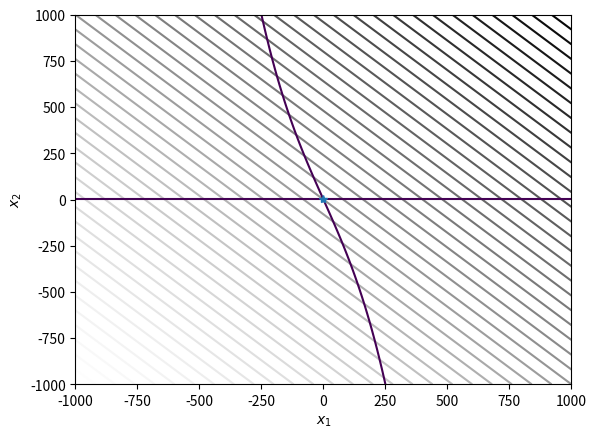

Here is the Python script that generated this plot:
import numpy as np
import matplotlib.pyplot as plt
from scipy.optimize import minimize

## Steepest descent for deciding the directions and the finding the optimal
def steepest_d(x0,count, tau=10**(-5), a_init=1):
    """
    Inputs-
    x0 : starting point
    tau : convergence tolerance

    Outputs-
    x_star : Optimal point
    f(x_star) : Minimum function value
    """
    k = 0 
    deltaf =1
    # Keeping track of the history
    h_x=[x0]
    h_f = []
    while max(abs(gradf(x0)))> tau:
        
        # print("Grad. function{}".format(np.linalg.norm(gradf(x0))))
        p = - gradf(x0)/(np.linalg.norm(gradf(x0)))
        # p = np.array([4,0.75]) #for validation

        # Estimating a_init
        if k==0:
            a = a_init
        
        # Uncomment for single variable
        # else :
        #     a = a*(gradf(x0)*pold)/(gradf(x0+ a*pold)*p)

        else :
            a = a*((np.dot(np.transpose(gradf(xold)),pold))/(np.dot(np.transpose(gradf(x0)),p)))
            # a = a*abs((np.dot(np.transpose(gradf(x0)),pold))/(np.dot(np.transpose(gradf(x0+ a*pold)),p)))
            
        pold = p

        a,h_ = Backtrack(a,pold,x0,count)
        # a,h_ = bracketing(x0, a, phi(0,x0,pold,count), phi_(0,x0,pold),pold,count) ## Phi at a=0
        # print("h inside {}".format(h_))
        xold =x0
        x0 = x0 + a*pold

        k= k+1

        x = x0
        deltaf = gradf(x0)# - gradf(x0-a*pold)
        print("the Major iteration {} and the optimal value {} and gradf {} and factor {}".format(k,x,gradf(x0), ((np.dot(np.transpose(gradf(x0)),pold))/(np.dot(np.transpose(gradf(x0+ a*pold)),p)))))
        print("the optimal at the line search {}".format(a))

        # stops the iteration after a single line search
        # if k==1:
        #     break
        h_x.append(x)
        # h_f.append(fun(x))
    return x, fun(x,count), np.array(h_x), np.array(h_f), np.array(h_),count


def BFGS(x0, count, tau=10**(-7), a_init=1):
    """
    Inputs- 
    x0 : starting point
    tau : convergence tolerance 

    Outputs-
    xstar : optimal point
    fstar : Minimum function value
    """
    k= 0
    #a_init = 1
    a = a_init
    reset = True
    # Keeping track of the history
    h_x=[x0]
    h_f = []
    gradf_c = [max(abs(gradf(x0)))]
    iter_c = [1]
    while max(abs(gradf(x0)))> tau:
        print("infi norm{}".format(np.max(gradf(x0))))
        if (k==0 or reset == True) :
            # a=a_init 
            V = (1/(np.linalg.norm(gradf(x0))))*np.identity(np.size(x0))
        else:
            # a = a*abs((np.dot(np.transpose(gradf(x0)),pold))/(np.dot(np.transpose(gradf(x0+ a*pold)),p)))
            # a = a*abs((np.dot(np.transpose(gradf(xold)),pold))/(np.dot(np.transpose(gradf(x0)),p)))
            s = x0 - xold
            y = gradf(x0) - gradf(xold)

            sigma_a = 1/(np.dot(np.transpose(s),y))
            
            V = (np.identity(np.size(x0)) - sigma_a*np.outer(s,np.transpose(y))) @ V @ (np.identity(np.size(x0)) - sigma_a*np.outer(y,np.transpose(s))) + sigma_a*(np.outer(s, np.transpose(s)))
            
        p= -np.dot(V,gradf(x0)) 
        
        pold = p
        a,h_ = bracketing(x0, a, phi(0,x0,pold,count), phi_(0,x0,pold),pold,count)
        # a,h_ = Backtrack(a,pold,x0,count)
        xold = x0
        x0 = x0 + a*p
        k=k+1
        # if (np.linalg.norm(phi_(0,x0,p)) < 0.001):# 0.82*np.linalg.norm(gradf(x0))): #0.85,0.7,0.8,0.9  for n=6 0.72 without line search, n=4 0.82, n=2 rosen 0.82 mu_2 =0.9 and rho = 0.8
        # if (phi_(0,x0,p) < 0.01):
        #     print("reset done!")
        #     reset = True
        # else :
        reset = False
        print("the Major iteration {} and the optimal value {} and \ngradf {}".format(k,x0,gradf(x0)))
        print("the optimal at the line search {}".format(a))
        print("infinity norm.{} \n  ".format(max(gradf(x0))))

        h_x.append(x0)
        # h_f.append(fun(x0,count))
        gradf_c.append(max(abs(gradf(x0))))
        iter_c.append(k+1)
    return x0, fun(x0,count),  np.array(h_x), np.array(h_f), np.array([1]),count, gradf_c, iter_c



### Conjugate gradient ####
def Nonlinear_CG(x0, tau=10**(-5), a_init=0.05):
    """
    Inputs- 
    x0 : starting point
    tau : Convergence tolerance

    Outputs - 
    xstar : Optimal point 
    fstar : Minimum function value
    """
    reset = True
    k =0
    a = a_init
    beta = 0
    # Keeping track of the history
    h_x=[x0]
    h_f = []
    while abs(max(gradf(x0))) > tau :
        if (k==0 or reset == True):
            
            print("Reset done!")
            # import pdb
            # pdb.set_trace()
            p = -gradf(x0)/(np.linalg.norm(gradf(x0)))

        else:
            a = a*abs((np.dot(np.transpose(gradf(x0)),pold))/(np.dot(np.transpose(gradf(x0+ a*pold)),p)))
            # beta = np.dot(np.transpose(gradf(x0)),gradf(x0))/np.dot(np.transpose(gradf(xold)),gradf(xold))
            # beta = (np.linalg.norm(gradf(x0))/np.linalg.norm(gradf(xold)))**2
            beta = np.dot(np.transpose(gradf(x0)),gradf(x0) - gradf(xold))/np.dot(np.transpose(gradf(xold)),gradf(xold))
            print("beta{}".format(beta))

            beta = np.maximum(0,beta)
            if (abs(np.dot(np.transpose(gradf(x0)),gradf(xold))/np.dot(np.transpose(gradf(x0)),gradf(x0))) >= 0.1):
                print("it's a reset{}".format(abs(np.dot(np.transpose(gradf(x0)),gradf(xold))/np.dot(np.transpose(gradf(x0)),gradf(x0)))))
                reset = True
                continue
            print("Just before {}".format(abs(np.dot(np.transpose(gradf(x0)),gradf(xold))/np.dot(np.transpose(gradf(x0)),gradf(x0)))))
            p = - gradf(x0)/(np.linalg.norm(gradf(x0))) + beta*pold
            print("new direction{}".format(p))
        pold = p
        # a,h_ = bracketing(x0, a, phi(0,x0,pold), phi_(0,x0,pold),pold)
        a,h_ = Backtrack(a,pold,x0)
        xold = x0
        x0 = x0 + a*p
        k = k+1
        reset= False
        # if (abs(np.dot(np.transpose(gradf(x0)),gradf(xold))/np.dot(np.transpose(gradf(x0)),gradf(x0))) >= 0.1):
        #     print("it's a reset")
        #     reset = True

        print("the Major iteration {} and the optimal value {} and \ngradf {} and factor {}".format(k,x0,gradf(x0), beta))
        print("the optimal at the line search {}".format(a))
        print("infinity norm.{}".format(max(gradf(x0))))

        h_x.append(x0)
        h_f.append(fun(x0))
    return x0, fun(x0),  np.array(h_x), np.array(h_f), np.array(h_)
        
## Bracktracking line search
def Backtrack(a_init, p, x0, count, mu_1=10**(-5), rho= 0.6):  #0.601, for n=6 Rosenbrock 0.603 mu_1= 10**(-4) n=8 -1,-1 0.3017, for n=6 BFGS 0.8 is good
    """
    Inputs-
    a_init : initial step length
    mu_1 : the sufficient decrease factor 
    rho : Backtracking factor 

    Outputs -
    a_star : step-size satisfying Stronge Wolf

    """
    a = a_init
    print("Value of a {}".format(a))
    
    
    # finding the search direction
    k = 0
    h_a = [a]
    while (phi(a,x0,p,count) > phi(0,x0,p,count) + mu_1*a*phi_(0,x0,p)):
        #print("phi(a){} and phi(0) {}".format(phi(a,x0,p),phi(a,x0,p)))
        a = a* rho
        k=k+1
        
        print("line search iteration {} and a {}".format(k,a))
        #print("phi {} and phi0 {} and extra {}".format(phi(a,x0,p,count),phi(0,x0,p,count), mu_1*a*phi_(0,x0,p)))
        h_a.append(a)
        
        
    h_a = np.array(h_a)
    return a, h_a

## Bracketing phase for the line search 
def bracketing(x, a_init, Phi, Phi_,p,count, mu_1=10**(-5), mu_2 = 0.96, sigma= 2): #bracketing(x0, a, phi(0,x0,pold), phi_(0,x0,pold),pold)  ## n=6 mu2 = 0.39, sigma = 2.0201
    """
    Input -
    x : current position 
    a_init : the initial proposed step
    phi, phi_ : function of alpha and the gradient respectively
    mu_1, mu_2 : factor for sufficient decrease and sufficient curvature
    sigma : step size increase factor 

    Output -
    a_star : the acceptable step size
    """
    h_a = []
    a_1 =0
    a_2 = a_init
    Phi_1 = Phi  ### Phi_0
    Phi_1_ = Phi_ ### Phi_0_
    first = True
    while True:
        
        Phi_2 = phi(a_2,x ,p,count)
        h_a.append(a_2)
        if (Phi_2 >Phi_1 + mu_1*a_2*Phi_1_) or (~first and Phi_2 > Phi_1 ):
            Phi_2_ = phi_(a_2,x,p)
            
            a_star = pinpoint(x,a_1, a_2, Phi, Phi_, Phi_1, Phi_2, Phi_1_, Phi_2_,p,count)
            # return a_star, np.array(h_a.append(a_star))
            h_a.append(a_star)
            return a_star, h_a
        Phi_2_ = phi_(a_2,x,p)
        if (abs(Phi_2_) <= -mu_2*Phi_): #-mu_2*Phi_
            a_star = a_2
            h_a.append(a_star)
            return a_star, h_a
        elif Phi_2_ >= 0:
            a_star = pinpoint(x,a_2,a_1,Phi, Phi_, Phi_2, Phi_1,Phi_2_, Phi_1_,p,count)
            h_a.append(a_star)
            return a_star, h_a
            # return a_star, np.array(h_a.append(a_star))
        else:
            a_1 = a_2
            a_2 = sigma*a_2

        first = False

##### pinpointing
def pinpoint(x,a_low,a_high,Phi_0, Phi_0_, Phi_low, Phi_high, Phi_low_, Phi_high_,p, count,mu_1 = 10**(-5), mu_2=0.96): #NLCG diff n=2 0.419, 0.4199 0.4194
    """
    Inputs -
    a_low : interval endpoint with lower function value
    a_high : interval endpoint with higher function value
    Phi_0, Phi_low, Phi_high, Phi_0_ : the alpha function values and gradients
    Phi_low_, Phi_high_ : low (a_1) and high (a_2) gradients

    Outputs -
    a_star : step size statisfying Strong Wolfe conditions
    """
    k = 0 
    while True :
        # a_p = bisection(a_low,a_high)
        # a_p = quadratic(a_low, a_high)
        a_p =quadratic(a_low, a_high, Phi_low,Phi_low_, Phi_high) 
        # a_p =cubic(a_low, a_high, Phi_low,Phi_low_, Phi_high, Phi_high_)
        # print("a_p value{}".format(a_p))
        Phi_p = phi(a_p,x ,p,count)
        
        if Phi_p > Phi_0 + mu_1*a_p*Phi_0_ or Phi_p > Phi_low :
            # print("new high reached {}".format(a_p))
            a_high = a_p
            Phi_high = Phi_p # for the quadratic interpolation
            Phi_high_ = phi_(a_p,x,p)
        else:
            Phi_p_ = phi_(a_p,x,p)
            
            if abs(Phi_p_) <= -mu_2*Phi_0_:  ## sufficient curvature for strong Wolfe
                a_star = a_p
                return a_star
            elif Phi_p_*(a_high - a_low) >= 0:
                a_high = a_low
                
            
            a_low = a_p
        k = k+1
        # print("Pinpointing iteration number {}".format(k))

# interpolation

#bisection method
def bisection(a_low, a_high):
    return 0.5*(a_low + a_high)

#Quadratic interpolation
def quadratic(a_low, a_high, Phi_low,Phi_low_, Phi_high):
    # b = np.array([Phi_low, Phi_high, Phi_low_])
    # A = np.array([[1, a_low, a_low**2],[1,a_high, a_high**2], [0, 1, 2*a_low]])
    # if (np.linalg.det(A)==0):
    #     print(A)
    # c = np.linalg.solve(A,b)
    # a_star = -c[1]/(2*c[2])
    a_star = (2*a_low *(Phi_high - Phi_low) + Phi_low_*(a_low**2 - a_high**2))/(2*(Phi_high-Phi_low + Phi_low_*(a_low - a_high)))
    return a_star

def SQP(x0,count,tau_opt= 10**(-4), tau_f=10**(-3)):
    """
    Inputs
    x0 : Starting point
    tau_opt : Optimality tolerance
    tau_f : feasibility

    Outputs
    x_star :Optimal point 
    f_star : Optimum Value
    """
    lam = 0 ; sigma = 0
    a_init =1 
    a = a_init
    reset = True
    # Evaluate f,g,h and gradf, Jh
    f = fun(x0,count)
    h = hun(x0)

    df = gradf(x0)
    Jh = Jach(x0)
    

    GradL = np.array([[df[0]],[df[1]]]) + np.dot(Jh.T,lam)
    # print(Jh.T + np.array([df]))
    # setting the array to save steps
    h_x = [x0]
    h_f = []
    
    k = 0
    while max(abs(GradL)) > tau_opt or max(abs(h))> tau_f :
        if k==0 or reset ==  True :
            HL = np.eye(np.shape(x0)[0])
        else  :
            s = x0 - xold
            # f = fun(x0)
            h = hun(x0)
            
            df = gradf(x0)
            Jh = Jach(x0)
            GradL = np.array([[df[0]],[df[1]]]) + np.dot(Jh.T,lam)
            y = GradL - Grad_old

            # damping 
            if np.dot(s,y) >= 0.2*(np.dot(s,np.dot(Hold,s))):
                theta = 1
            else :
                theta = (0.8*(np.dot(s,np.dot(Hold,s))))/(np.dot(s,np.dot(Hold,s)) - np.dot(s,y))
            r = theta*(np.array(y.ravel())) + (1-theta)*np.dot(Hold,s)
            
            HL  = Hold - (Hold@np.outer(s,s)@Hold)/(np.dot(s,np.dot(Hold,s))) + np.outer(r,r)/(np.dot(r,s))
            # print("Hessian {}".format(HL))
            # import pdb
            # pdb.set_trace()

        # QP subproblem
        p_s = QP(HL,Jh, GradL,h)

        p_lam = p_s[np.shape(HL)[0]:]
        p_x = p_s[:np.shape(HL)[0]]
        
        # update lambda

        lam = lam + p_lam
        GradL = np.array([[df[0]],[df[1]]]) + np.dot(Jh.T,lam) ## new 
        Grad_old = GradL
        pold = p_x
        pold = np.array(pold.ravel())
        # print("search direction {}".format(pold))
        a,h_ = bracketing(x0, a_init, phi(0,x0,pold,count), phi_(0,x0,pold),pold,count)
        # a,h_ = Backtrack(a,pold,x0,count)
        #saving HL values
        Hold = HL

        #update x
        xold = x0
        x0 = x0 + a*pold
        # print("the optimal value at this iteration{}".format(x0))
        reset = False
        
        ## Re-evaluate the function and Gradients
        # Grad_old = GradL
        df = gradf(x0)
        Jh = Jach(x0)
        # lam = np.array(lam.ravel())
        GradL = np.array([[df[0]],[df[1]]]) + np.dot(Jh.T,lam)
        h_x.append(x0)
        h_f.append(fun(x0,count))
        k = k+1
    return x0,fun(x0,count), np.array(h_x), np.array(h_f)





# QP subproblem
def QP(HL,Jh, GradL,h):
    """
    For solving Quadratic Programming
    Input -
    HL : Hessian of the Langrangian 
    Jh : the jacobian of the constraints
    GradL : Gradient of the Lagrangian
    h : function array ([nh x 1])
    """
    A = np.block([[HL, Jh.T],[Jh, np.zeros((np.shape(Jh)[0],np.shape(Jh)[0]))]])
    
    b = np.block([[-GradL], [-h]])
    # print(b)
    p_s = np.linalg.solve(A,b)
    return p_s

    
### Functions and Gradients computations ###
def hun(x):
    """
    constraint
    Output-
    h : [nh x 1]
    """
    [c1,c2,c3,c4,p,q,r] =[12500,200,6*(10**2), 116, (250**3)/12, (125)/6, ((250**2) * 125 *0.5)]
    h1 = 0.25*(x[0]**2) + x[1]**2 -1
    I = p*x[1] + q*x[0]**3 + r*x[0]
    # # g1 = (1/c2)*(c1/(I) -c2)
    # # g2 = (1/c4*(c3/x[1] - c4))
    # # final = 250*x[0] + 250*x[1] + (mu/2)*((g1)**2  + (g2)**2)
    g1 = 1 -  I *(1/(c1/c2))
    g2 = 1 - x[1]* (1/(c3/c4))
    
    # return  np.array([[g1],[g2]])
    return np.array([h1])

def Jach(x):
    """
    Jacobian of the constraints
    Output - 
    Jh = [nh x nx]

    """
    Jh1 = np.array([0.5*x[0], 2*x[1]])
    # Jg1 = np.array([])
    # Jg2 = np.array([])
    return np.block([[Jh1]])

def phi(a, x, p,count):
    """
    The function of alpha
    Input- 
    a : the alpha
    x : current position
    p : the direction of step

    Output-
    function of alpha
    """
    
    final = fun_(x + a*p,count)
    return final

def phi_(a,x,p):
    """
    The derivative of the function with alpha
    Input-
    a : the alpha
    x : current position
    p : the direction of step

    Output-
    Gradient of line search function
    """
   
    return np.dot(np.transpose(gradf_(x + a*p)),p)



def fun_(x,count):
    """
    The function to be optimized
    Input- 
    x : the input values

    Output-
    f : the function values
    """
    a = count[0]
    a = a+1
    count[0]= a
    #return x**2 + (x-1)**2 + 1
    # return 0.1*x[0]**6 - 1.5*x[0]**4 + 5*x[0]**2 + 0.1*x[1]**4 + 3*x[1]**2 - 9*x[1] + 0.5*x[0]*x[1]
    # return x[0]**2 + x[1]**2
    # return (1 -x[0])**2 + 100*(x[1] - x[0]**2)**2 #RosenBrock function
    # return (1 - x[0])**2 + (1 - x[1])**2 + 0.5*(2*x[1] - x[0]**2)**2 #Bean function
    # f=0 # N=6 RosenBrock
    # for i in range(127):
    #     f = f + (100 * (x[i+1] - x[i]**2)**2 + (1 - x[i])**2)
    # return f
    # beta = 1.5
    # return x[0]**2 + x[1]**2 - beta * x[0] * x[1]  # slanted function
    # mu = 10   exterior   
    # if max(0,0.25*x[0]**2 + x[1]**2 -1 ) == 0:
    #     return x[0] + 2*x[1]
    # else:
    #     return x[0] + 2*x[1] + 0.5*mu*(0.25*x[0]**2 + x[1]**2 -1)**2

    # mu = 1 #interior   
    # print(0.25*x[0]**2 + x[1]**2 -1)
    # if 0.25*x[0]**2 + x[1]**2 -1 < 0:
        
    #     return x[0] + 2*x[1] - mu*np.log(-0.25*x[0]**2 - x[1]**2 +1)
        
    # else:
    #     return x[0] + 2*x[1]
        


    mu = 4 
    return x[0] + 2*x[1]  + mu*(0.25*x[0]**2 + x[1]**2 -1) # bracketing
    # (2*(0.25*x[0]**2 + x[1]**2 -1))*(0.5*x[0])/(2*(np.sqrt((0.25*x[0]**2 + x[1]**2 -1)**2)))
    # (2*(0.25*x[0]**2 + x[1]**2 -1))*(2*x[1])/(2*(np.sqrt((0.25*x[0]**2 + x[1]**2 -1)**2)))
    [c1,c2,c3,c4,p,q,r] =[12500,200,6*(10**2), 116, (250**3)/12, (125)/6, ((250**2) * 125 *0.5)]
    mu = 0.5
    I = p*x[1] + q*x[0]**3 + r*x[0]
    # # g1 = (1/c2)*(c1/(I) -c2)
    # # g2 = (1/c4*(c3/x[1] - c4))
    # # final = 250*x[0] + 250*x[1] + (mu/2)*((g1)**2  + (g2)**2)
    g1 = 1 -  I *(1/(c1/c2))
    g2 = 1 - x[1]* (1/(c3/c4))
    final = 250*x[0] + 250*x[1] + (mu)*((g1)  + (g2)) 
    return final


def fun(x,count):
    """
    The function to be optimized
    Input- 
    x : the input values

    Output-
    f : the function values
    """
    a = count[0]
    a = a+1
    count[0]= a
    #return x**2 + (x-1)**2 + 1
    # return 0.1*x[0]**6 - 1.5*x[0]**4 + 5*x[0]**2 + 0.1*x[1]**4 + 3*x[1]**2 - 9*x[1] + 0.5*x[0]*x[1]
    # return x[0]**2 + x[1]**2
    # return (1 -x[0])**2 + 100*(x[1] - x[0]**2)**2 #RosenBrock function
    # return (1 - x[0])**2 + (1 - x[1])**2 + 0.5*(2*x[1] - x[0]**2)**2 #Bean function
    # f=0 # N=6 RosenBrock
    # for i in range(127):
    #     f = f + (100 * (x[i+1] - x[i]**2)**2 + (1 - x[i])**2)
    # return f
    # beta = 1.5
    # return x[0]**2 + x[1]**2 - beta * x[0] * x[1]  # slanted function
    # mu = 10   exterior   
    # if max(0,0.25*x[0]**2 + x[1]**2 -1 ) == 0:
    #     return x[0] + 2*x[1]
    # else:
    #     return x[0] + 2*x[1] + 0.5*mu*(0.25*x[0]**2 + x[1]**2 -1)**2

    # mu = 1 #interior   
    # print(0.25*x[0]**2 + x[1]**2 -1)
    # if 0.25*x[0]**2 + x[1]**2 -1 < 0:
        
    #     return x[0] + 2*x[1] - mu*np.log(-0.25*x[0]**2 - x[1]**2 +1)
        
    # else:
    #     return x[0] + 2*x[1]
        


    mu = 1
    return x[0] + 2*x[1] 
    # (2*(0.25*x[0]**2 + x[1]**2 -1))*(0.5*x[0])/(2*(np.sqrt((0.25*x[0]**2 + x[1]**2 -1)**2)))
    # (2*(0.25*x[0]**2 + x[1]**2 -1))*(2*x[1])/(2*(np.sqrt((0.25*x[0]**2 + x[1]**2 -1)**2)))
    # [c1,c2,c3,c4,p,q,r] =[12500,200,6*(10**2), 116, (250**3)/12, (125)/6, ((250**2) * 125 *0.5)]
    # mu = 0.5
    # I = p*x[1] + q*x[0]**3 + r*x[0]
    # # g1 = (1/c2)*(c1/(I) -c2)
    # # g2 = (1/c4*(c3/x[1] - c4))
    # # final = 250*x[0] + 250*x[1] + (mu/2)*((g1)**2  + (g2)**2)
    # g1 = c1/c2 - I
    # g2 = c3/c4 - x[1]
    # final = 250*x[0] + 250*x[1] + (mu/2)*((g1)**2  + (g2)**2) 
    # return final
    [c1,c2,c3,c4,p,q,r] =[12500,200,6*(10**2), 116, (250**3)/12, (125)/6, ((250**2) * 125 *0.5)]
    mu = 0.5
    I = p*x[1] + q*x[0]**3 + r*x[0]
    # # g1 = (1/c2)*(c1/(I) -c2)
    # # g2 = (1/c4*(c3/x[1] - c4))
    # # final = 250*x[0] + 250*x[1] + (mu/2)*((g1)**2  + (g2)**2)
    g1 = 1 -  I *(1/(c1/c2))
    g2 = 1 - x[1]* (1/(c3/c4))
    final = 250*x[0] + 250*x[1] #+ (mu)*((g1)  + (g2)) 
    return final


def funC(X,Y):
    """
    The function to be optimized
    Input- 
    x : meshgrid values
    y: meshgrid values

    Output-
    f : the function values
    """
    #return x**2 + (x-1)**2 + 1
    # return 0.1*X**6 - 1.5*X**4 + 5*X**2 + 0.1*Y**4 + 3*Y**2 - 9*Y + 0.5*X*Y
    # return x[0]**2 + x[1]**2
    # return (1 -X)**2 + 100*(Y - X**2)**2 #Rosenbrock function
    # return (1 - X)**2 + (1 - Y)**2 + 0.5*(2*Y - X**2)**2 #Bean function
    # f=0 # N=6 RosenBrock
    # for i in range(5):
    #     f = f + (100 * (x[i+1] - x[i]**2)**2 + (1 - x[i])**2)
    # return f
    # beta = 1.5
    # return X**2 + Y**2 - beta * X * Y # slant
    # [c1,c2,c3,c4,p,q,r] =[12500,200,6*(10**2), 116, (250**3)/12, (125)/6, ((250**2) * 125 *0.5)]
    # print(c4)
    # mu = 0.5
    # I = p*Y + q*X**3 + r*X
    # g1 = c1/c2 - I
    # g2 = c3/c4 - Y
    # final = 250*X + 250*Y + (mu/2)*((g1)**2  + (g2)**2) 
    # # final = 250*X + 250*Y + (mu*0.5)*((c1/(p*Y + q*X**3 + r*X) -c2)**2  + (c3/Y - c4)**2)
    # return final
    # mu = 10
    
    # return X + 2*Y + 0.5*mu*(0.25*X**2 + Y**2 -1)**2  # equality


    mu = 4
    return X+ 2*Y  + mu*(0.25*X**2 + Y**2 -1)
    # mu = 1
    # z = X
    # # Apply conditions to the grids
    # condition = 0.25*X**2 + Y**2 - 1 < 0
    # z = np.where(condition, X + 2*Y - mu*np.log(-0.25*X**2 - Y**2 + 1), X+ 2*Y)
    # z = np.where(condition, X+ 2*Y, X + 2*Y +0.5*mu*(0.25*X**2 + Y**2 -1)**2)
    [c1,c2,c3,c4,p,q,r] =[12500,200,6*(10**2), 116, (250**3)/12, (125)/6, ((250**2) * 125 *0.5)]
    mu = 0.5
    I = p*Y + q*X**3 + r*X
    # # g1 = (1/c2)*(c1/(I) -c2)
    # # g2 = (1/c4*(c3/x[1] - c4))
    # # final = 250*x[0] + 250*x[1] + (mu/2)*((g1)**2  + (g2)**2)
    g1 = 1 -  I *(1/(c1/c2))
    g2 = 1 - Y* (1/(c3/c4))
    final = 250*X + 250*Y # + (mu)*((g1)  + (g2)) 
    
    return final

def gradf(x):
    """
    The gradient of the function to be optimized
    Input- 
    x : the values

    Ouput -
    df : gradient of function
    """

    # return 2*x + 2*x - 2
    # return np.array([0.6*x[0]**5 - 6*x[0]**3 + 10*x[0]**1 + 0.5*x[1] , 0.4*x[1]**3 + 6*x[1]**1 - 9  + 0.5*x[0]])
    # return np.array([2*x[0],2*x[1]])
    # return np.array([400*x[0]**3 - 400*x[0]*x[1] + 2*x[0] -2, 200*(x[1] - x[0]**2)]) # Rosenvelt derivative

    # return np.array([-2 + 2*x[0] - 4*x[0]*x[1] + 2*x[0]**3, -2 + 6*x[1] - 2*x[0]**2 ]) # bean function
    # df = [] # N=6 RosenBrock
    # for i in range(128):
    #     if (i==127):
    #         df.append(200 * (x[i] - x[i-1]**2))
    #     else:
    #         df.append(-400 * x[i] * (x[i+1] - x[i]**2) - 2 * (1 - x[i]))
    # return np.array(df)
    # beta = 1.5
    # return np.array([2 * x[0] - beta * x[1],2 * x[1] - beta * x[0]]) # slant
    # mu = 10
    
    # return np.array([1+ mu*(0.5*x[0])*(0.25*x[0]**2 + x[1]**2 -1), 2 + mu*(2*x[1])*(0.25*x[0]**2 + x[1]**2 -1)])
    mu = 4
    
    return np.array([1 , 2 ])
    
    # #exterior
    # mu = 10
    # if max(0,0.25*x[0]**2 + x[1]**2 -1) == 0 :
    #     return np.array([1,2])
    # else :
    #     return np.array([1+ mu*(0.5*x[0])*(0.25*x[0]**2 + x[1]**2 -1), 2 + mu*(2*x[1])*(0.25*x[0]**2 + x[1]**2 -1)])
    
    # mu = 1  # interrio
    
    # if 0.25*x[0]**2 + x[1]**2 -1 < 0 :
    #     print(-0.25*x[0]**2 - x[1]**2 +1)
    #     final = np.array ([1 - mu*(-0.5*x[0])*(1/(-0.25*x[0]**2 - x[1]**2 +1)), 2 - mu*(-2*x[1])*(1/(-0.25*x[0]**2 - x[1]**2 +1))])
    #     # print(final)
    #     print('gradient value {}'.format(final))
    #     return final
    # else :
    #     return np.array([1,2])
    
    
    # # [c1,c2,c3,c4,p,q,r] =[12500,200,6*(10**2), 116, (250**3)/12, (125)/6, ((250**2) * 125 *0.5)]
    # mu = 0.5
    # I = p*x[1] + q*((x[0])**3) + r*x[0]
    # # g1 = (1/c2)*(c1/I - c2)

    # # dg1 = (1/c2)*(-c1/(I**2)) 
    # # g2 = (1/c4)*(c3/x[1] -c4)

    # # dg2 = (1/c4)*(-c3/(x[1]**2))
    # g1 = c1/c2 - I
    # g2 = c3/c4 - x[1]
    
    
    # return np.array([250 + mu*0.5*(-2*(g1)*(3*q*x[0]**2 + r)), 250 + mu*0.5*(-2*(g1)*p - 2*(g2))])
    [c1,c2,c3,c4,p,q,r] =[12500,200,6*(10**2), 116, (250**3)/12, (125)/6, ((250**2) * 125 *0.5)]
    mu = 0.5
    I = p*x[1] + q*x[0]**3 + r*x[0]
    # # g1 = (1/c2)*(c1/(I) -c2)
    # # g2 = (1/c4*(c3/x[1] - c4))
    # # final = 250*x[0] + 250*x[1] + (mu/2)*((g1)**2  + (g2)**2)
    g1 = 1 -  I *(1/(c1/c2))
    g2 = 1 - x[1]* (1/(c3/c4))
    
    return np.array([250 , 250]) #- mu*(c2/c1)*(3*q*x[0]**2 + r)    - mu*((c4/c3) + p*(c2/c1))

def gradf_(x):
    """
    The gradient of the function to be optimized
    Input- 
    x : the values

    Ouput -
    df : gradient of function
    """

    # return 2*x + 2*x - 2
    # return np.array([0.6*x[0]**5 - 6*x[0]**3 + 10*x[0]**1 + 0.5*x[1] , 0.4*x[1]**3 + 6*x[1]**1 - 9  + 0.5*x[0]])
    # return np.array([2*x[0],2*x[1]])
    # return np.array([400*x[0]**3 - 400*x[0]*x[1] + 2*x[0] -2, 200*(x[1] - x[0]**2)]) # Rosenvelt derivative

    # return np.array([-2 + 2*x[0] - 4*x[0]*x[1] + 2*x[0]**3, -2 + 6*x[1] - 2*x[0]**2 ]) # bean function
    # df = [] # N=6 RosenBrock
    # for i in range(128):
    #     if (i==127):
    #         df.append(200 * (x[i] - x[i-1]**2))
    #     else:
    #         df.append(-400 * x[i] * (x[i+1] - x[i]**2) - 2 * (1 - x[i]))
    # return np.array(df)
    # beta = 1.5
    # return np.array([2 * x[0] - beta * x[1],2 * x[1] - beta * x[0]]) # slant
    # mu = 10
    
    # return np.array([1+ mu*(0.5*x[0])*(0.25*x[0]**2 + x[1]**2 -1), 2 + mu*(2*x[1])*(0.25*x[0]**2 + x[1]**2 -1)])
    mu = 4     # for h^2 increasing mu bring inside the ellipse
    
    return np.array([1+ mu*(0.5*x[0]) , 2 + mu*(2*x[1]) ]) # works for bracketing for mu> 0.96
    # return np.array([1+ 2*mu*(0.5*x[0])*(0.25*x[0]**2 + x[1]**2 -1), 2 + 2*mu*(2*x[1])*(0.25*x[0]**2 + x[1]**2 -1)]) # works for backtracking
    
    # #exterior
    # mu = 10
    # if max(0,0.25*x[0]**2 + x[1]**2 -1) == 0 :
    #     return np.array([1,2])
    # else :
    #     return np.array([1+ mu*(0.5*x[0])*(0.25*x[0]**2 + x[1]**2 -1), 2 + mu*(2*x[1])*(0.25*x[0]**2 + x[1]**2 -1)])
    
    # mu = 1  # interrio
    
    # if 0.25*x[0]**2 + x[1]**2 -1 < 0 :
    #     print(-0.25*x[0]**2 - x[1]**2 +1)
    #     final = np.array ([1 - mu*(-0.5*x[0])*(1/(-0.25*x[0]**2 - x[1]**2 +1)), 2 - mu*(-2*x[1])*(1/(-0.25*x[0]**2 - x[1]**2 +1))])
    #     # print(final)
    #     print('gradient value {}'.format(final))
    #     return final
    # else :
    #     return np.array([1,2])
    
    
    # # [c1,c2,c3,c4,p,q,r] =[12500,200,6*(10**2), 116, (250**3)/12, (125)/6, ((250**2) * 125 *0.5)]
    # mu = 0.5
    # I = p*x[1] + q*((x[0])**3) + r*x[0]
    # # g1 = (1/c2)*(c1/I - c2)

    # # dg1 = (1/c2)*(-c1/(I**2)) 
    # # g2 = (1/c4)*(c3/x[1] -c4)

    # # dg2 = (1/c4)*(-c3/(x[1]**2))
    # g1 = c1/c2 - I
    # g2 = c3/c4 - x[1]
    
    [c1,c2,c3,c4,p,q,r] =[12500,200,6*(10**2), 116, (250**3)/12, (125)/6, ((250**2) * 125 *0.5)]
    mu = 0.5
    I = p*x[1] + q*x[0]**3 + r*x[0]
    # # g1 = (1/c2)*(c1/(I) -c2)
    # # g2 = (1/c4*(c3/x[1] - c4))
    # # final = 250*x[0] + 250*x[1] + (mu/2)*((g1)**2  + (g2)**2)
    g1 = 1 -  I *(1/(c1/c2))
    g2 = 1 - x[1]* (1/(c3/c4))
    
    return np.array([250 - mu*(c2/c1)*(3*q*x[0]**2 + r), 250 - mu*((c4/c3) + p*(c2/c1))])

if __name__=='__main__':
    xm = np.linspace(-1000,1000,200)
    ym = np.linspace(-1000,1000,200)
    Y,X = np.meshgrid(ym,xm)
    # fun1 = lambda x:(1 -x[0])**2 + 100*(x[1] - x[0]**2)**2
    # res = minimize(fun1, [0,0], method='BFGS', tol=1e-5,options={'gtol': 1e-6, 'disp': True})
    # print(res)
    plt.contour(X, Y, 250*X + 250*Y,60,cmap='Greys')
    [c1,c2,c3,c4,p,q,r] =[12500,200,6*(10**2), 116, (250**3)/12, (125)/6, ((250**2) * 125 *0.5)]
    mu = 10
    I = p*Y + q*X**3 + r*X
   
    g1 = 1 -  I *(1/(c1/c2))
    g2 = 1 - Y* (1/(c3/c4))
    plt.contour(X,Y, 1 -  I *(1/(c1/c2)), [0])
    plt.contour(X,Y,1 - Y* (1/(c3/c4)), [0])
    plt.plot(-1.7240946,   5.1724,'*')
    # plt.contour(X,Y,250*X + 250*Y + mu*(abs(1 -  I *(1/(c1/c2))) + abs(1 - Y* (1/(c3/c4)))), 100, cmap='hot')
    # plt.contour(X,Y, 0.25*X**2 + Y**2  -1, [0])
    plt.xlabel(r'$x_1$')
    plt.ylabel(r'$x_2$')
    # plt.contour(X,Y, X-1,[0])
    # plt.plot(np.array(h_x)[:,0],np.array(h_x)[:,1],'r-*')
    plt.show()